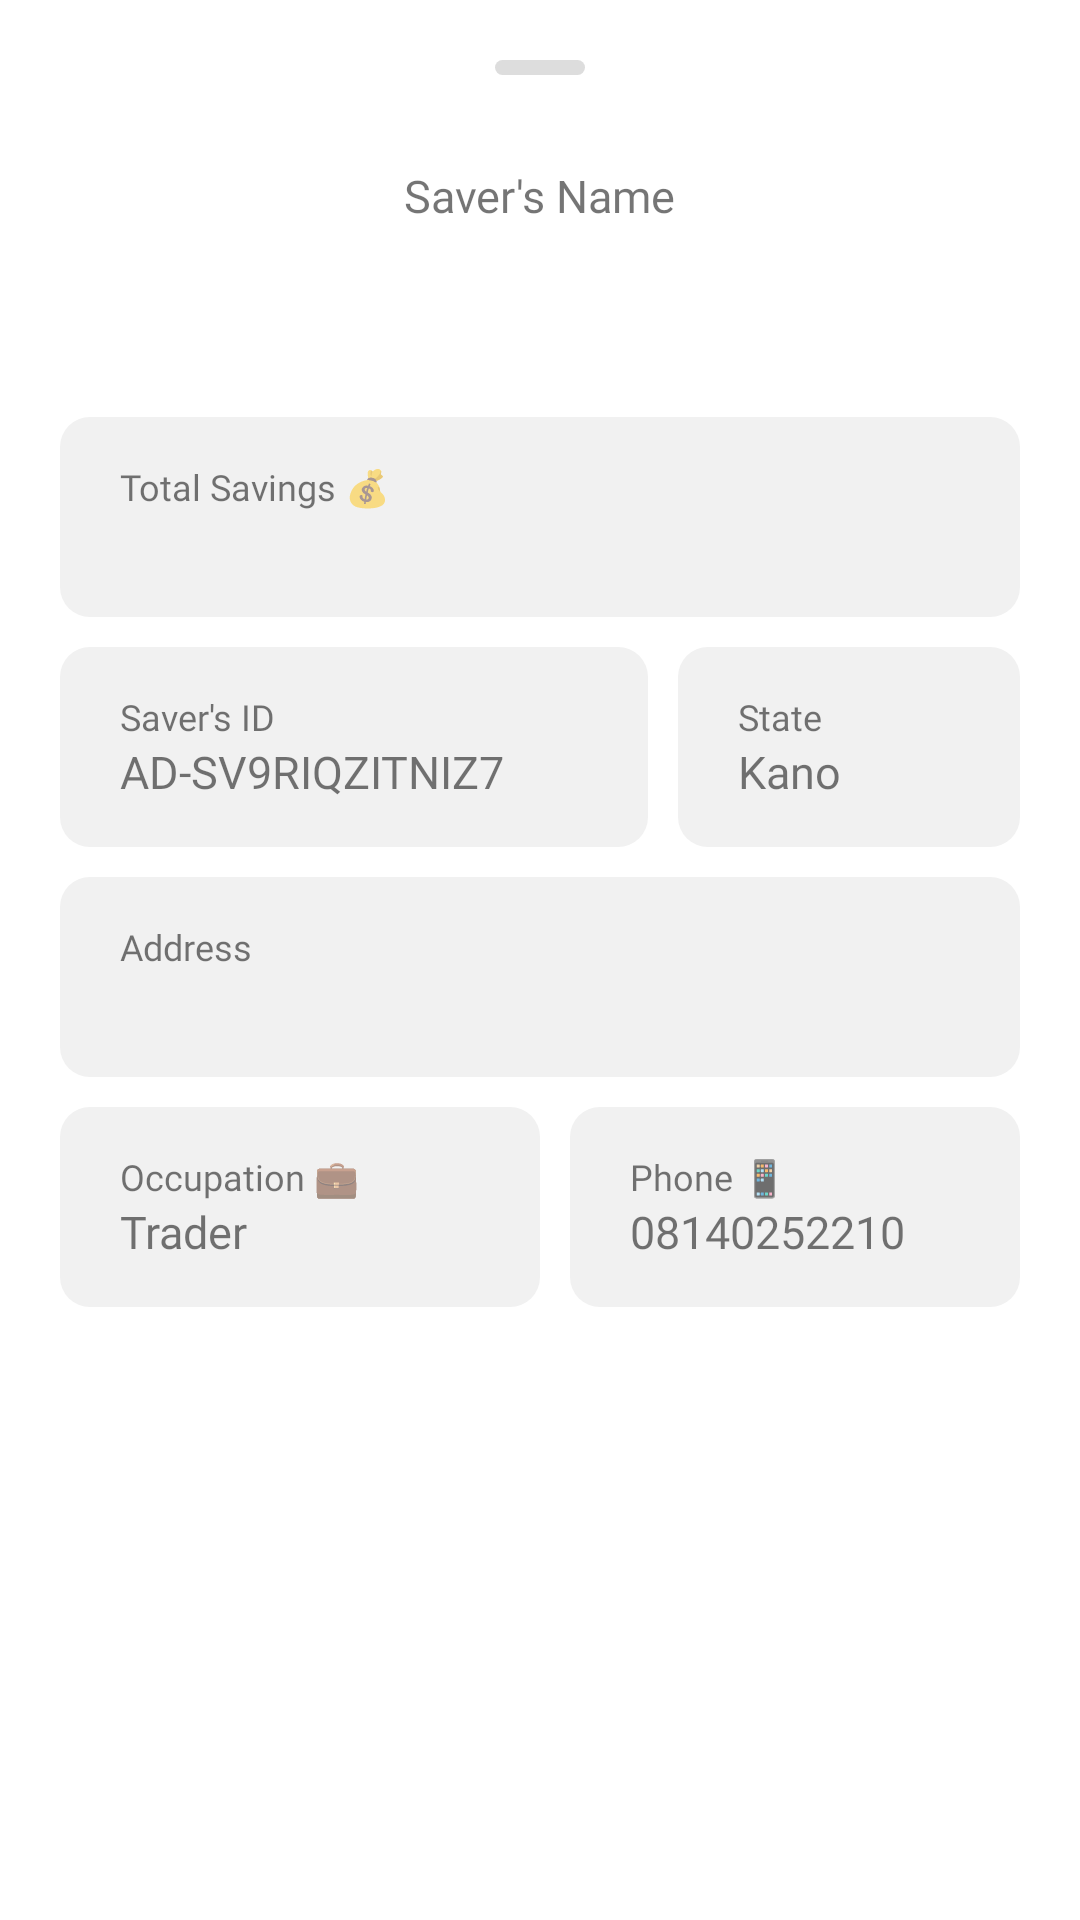

The Android layout XML behind this screen, and the referenced resources:
<!-- AndroidManifest.xml: application theme SplashScreenTheme -->
<!-- res/layout/saverdetailsbottomsheet.xml -->
<?xml version="1.0" encoding="utf-8"?>
<layout xmlns:android="http://schemas.android.com/apk/res/android"
    xmlns:app="http://schemas.android.com/apk/res-auto"
    xmlns:tools="http://schemas.android.com/tools">

    <data>

    </data>

    <LinearLayout
        android:background="?android:colorBackground"
        android:layout_width="match_parent"
        android:paddingBottom="20dp"
        android:layout_height="wrap_content">

        <LinearLayout
            android:layout_width="match_parent"
            android:layout_height="wrap_content"
            android:orientation="vertical"
            android:gravity="center_horizontal"
            app:layout_constraintBottom_toBottomOf="parent"
            app:layout_constraintEnd_toEndOf="parent"
            app:layout_constraintStart_toStartOf="parent"
            app:layout_constraintTop_toTopOf="parent">

            <FrameLayout
                android:id="@+id/bar"
                android:layout_marginTop="20dp"
                android:background="@drawable/rounded"
                android:layout_width="30dp"
                android:layout_height="5dp" />

            <LinearLayout
                android:id="@+id/any"
                android:layout_width="match_parent"
                android:layout_height="wrap_content"
                android:layout_marginStart="20dp"
                android:layout_marginTop="10dp"
                android:layout_marginEnd="20dp"
                android:gravity="center_horizontal"
                android:orientation="vertical"
                android:padding="20dp">

                <TextView
                    android:layout_width="wrap_content"
                    android:layout_height="wrap_content"
                    android:fontFamily="@font/inter_regular"
                    android:textSize="15dp"
                    android:text="Saver's Name" />

                <TextView
                    android:id="@+id/saver_namee"
                    android:layout_width="wrap_content"
                    android:layout_height="wrap_content"
                    android:textAppearance="@style/TextAppearance.AppCompat.Large"
                    android:fontFamily="@font/inter_semibold"
                    android:textSize="25dp"
                    tools:text="Ahmed Musa" />
            </LinearLayout>

            <LinearLayout
                android:id="@+id/transprice"
                android:layout_width="match_parent"
                android:layout_height="wrap_content"
                android:layout_marginStart="20dp"
                android:layout_marginTop="10dp"
                android:layout_marginEnd="20dp"
                android:background="@drawable/rounded_gray_background"
                android:orientation="vertical"
                style="@style/detials">

                <TextView
                    android:layout_width="wrap_content"
                    android:layout_height="wrap_content"
                    android:fontFamily="@font/inter_regular"
                    android:textSize="12dp"
                    android:text="Total Savings 💰" />

                <TextView
                    android:id="@+id/saver_email"
                    android:layout_width="match_parent"
                    android:layout_height="wrap_content"
                    android:fontFamily="@font/inter_medium"
                    android:textSize="15dp"
                    tools:text="NGN 0.00" />
            </LinearLayout>

            <LinearLayout
                android:orientation="horizontal"
                android:layout_width="match_parent"
                android:layout_height="wrap_content">
                <LinearLayout
                    android:layout_weight="1"
                    android:id="@+id/transtype"
                    android:layout_width="match_parent"
                    android:layout_height="wrap_content"
                    android:layout_marginStart="20dp"
                    android:layout_marginTop="10dp"
                    android:background="@drawable/rounded_gray_background"
                    android:orientation="vertical"
                    style="@style/detials">

                    <TextView
                        android:layout_width="wrap_content"
                        android:layout_height="wrap_content"
                        android:fontFamily="@font/inter_regular"
                        android:text="Saver's ID"
                        android:textSize="12dp" />

                    <LinearLayout
                        android:gravity="center_vertical"
                        android:orientation="horizontal"
                        android:layout_width="match_parent"
                        android:layout_height="wrap_content">
                        <TextView
                            android:id="@+id/saver_id"
                            android:layout_weight="1"
                            android:layout_width="match_parent"
                            android:layout_height="wrap_content"
                            android:fontFamily="@font/inter_medium"
                            android:text="AD-SV9RIQZITNIZ7"
                            android:textSize="15dp" />
                        <ImageView
                            android:id="@+id/copy_image"
                            android:src="@drawable/ic_baseline_content_copy_24"
                            android:layout_width="wrap_content"
                            android:layout_height="wrap_content"/>

                    </LinearLayout>



                </LinearLayout>
                <LinearLayout
                    android:layout_weight="1.5"
                    android:id="@+id/state"
                    android:layout_width="match_parent"
                    android:layout_height="wrap_content"
                    android:layout_marginStart="10dp"
                    android:layout_marginTop="10dp"
                    android:layout_marginEnd="20dp"
                    android:background="@drawable/rounded_gray_background"
                    android:orientation="vertical"
                    style="@style/detials">

                    <TextView
                        android:layout_width="wrap_content"
                        android:layout_height="wrap_content"
                        android:fontFamily="@font/inter_regular"
                        android:text="State"
                        android:textSize="12dp" />

                    <TextView
                        android:id="@+id/saver_state"
                        android:layout_width="match_parent"
                        android:layout_height="wrap_content"
                        android:fontFamily="@font/inter_medium"
                        android:text="Kano"
                        android:textSize="15dp" />

                </LinearLayout>

            </LinearLayout>

            <LinearLayout
                android:id="@+id/address_layout"
                android:layout_width="match_parent"
                android:layout_height="wrap_content"
                android:layout_marginStart="20dp"
                android:layout_marginTop="10dp"
                android:layout_marginEnd="20dp"
                android:background="@drawable/rounded_gray_background"
                android:orientation="vertical"
                style="@style/detials">

                <TextView
                    android:layout_width="wrap_content"
                    android:layout_height="wrap_content"
                    android:fontFamily="@font/inter_regular"
                    android:textSize="12dp"
                    android:text="Address" />

                <TextView
                    android:id="@+id/saver_address"
                    android:layout_width="match_parent"
                    android:layout_height="wrap_content"
                    android:fontFamily="@font/inter_medium"
                    android:textSize="15dp"
                    tools:text="NO 412 L/Alfadarai" />
            </LinearLayout>

            <LinearLayout
                android:orientation="horizontal"
                android:layout_width="match_parent"
                android:layout_height="wrap_content">
                <LinearLayout
                    android:layout_weight="1"
                    android:id="@+id/ocupation_layout"
                    android:layout_width="match_parent"
                    android:layout_height="wrap_content"
                    android:layout_marginStart="20dp"
                    android:layout_marginTop="10dp"
                    android:background="@drawable/rounded_gray_background"
                    android:orientation="vertical"
                    style="@style/detials">

                    <TextView
                        android:layout_width="wrap_content"
                        android:layout_height="wrap_content"
                        android:fontFamily="@font/inter_regular"
                        android:text="Occupation 💼"
                        android:textSize="12dp" />

                    <TextView
                        android:id="@+id/saver_occupation"
                        android:layout_width="match_parent"
                        android:layout_height="wrap_content"
                        android:fontFamily="@font/inter_medium"
                        android:text="Trader"
                        android:textSize="15dp" />

                </LinearLayout>
                <LinearLayout
                    android:layout_weight="1"
                    android:id="@+id/phone_layout"
                    android:layout_width="match_parent"
                    android:layout_height="wrap_content"
                    android:layout_marginStart="10dp"
                    android:layout_marginTop="10dp"
                    android:layout_marginEnd="20dp"
                    android:background="@drawable/rounded_gray_background"
                    android:orientation="vertical"
                    style="@style/detials">

                    <TextView
                        android:layout_width="wrap_content"
                        android:layout_height="wrap_content"
                        android:fontFamily="@font/inter_regular"
                        android:text="Phone 📱"
                        android:textSize="12dp" />

                    <TextView
                        android:singleLine="true"
                        android:id="@+id/saver_phone_number"
                        android:layout_width="match_parent"
                        android:layout_height="wrap_content"
                        android:fontFamily="@font/inter_medium"
                        android:text="08140252210"
                        android:textSize="15dp" />

                </LinearLayout>

            </LinearLayout>


        </LinearLayout>
    </LinearLayout>
</layout>
<!-- resources referenced by this layout -->
<resources>
  <!-- drawable rounded (drawable-v24) -->
  <?xml version="1.0" encoding="utf-8"?>
  <shape android:shape="rectangle" xmlns:android="http://schemas.android.com/apk/res/android">
      <corners android:radius="10dp" />
      <solid android:color="#DDDDDD"/>
  
  </shape>
  <!-- drawable rounded_gray_background (drawable) -->
  <?xml version="1.0" encoding="utf-8"?>
  <shape xmlns:android="http://schemas.android.com/apk/res/android">
      <corners android:radius="10dp" />
      <solid android:color="?android:attr/colorAccent" />
  </shape>
  <style name="detials" parent="Theme.Adashi">
          <item name="android:paddingBottom">15dp</item>
          <item name="android:paddingTop">15dp</item>
          <item name="android:paddingStart">20dp</item>
          <item name="android:paddingEnd">20dp</item>
  
      </style>
  <style name="SplashScreenTheme" parent="Theme.Adashi">
          <item name="android:windowBackground">@drawable/abstract_bg_green</item>
      </style>
  <style name="Theme.Adashi" parent="Theme.MaterialComponents.DayNight.NoActionBar">
          
          <item name="colorPrimary">@color/primaryColor</item>
          <item name="colorPrimaryVariant">@color/primaryDarkColor</item>
          <item name="colorOnPrimary">@color/white</item>
          
          <item name="colorSecondary">@color/secondaryLightColor</item>
          <item name="colorSecondaryVariant">@color/secondaryDarkColor</item>
          <item name="colorOnSecondary">@color/black</item>
          <item name="colorAccent">@color/ash</item>
          
          <item name="android:statusBarColor" tools:targetApi="l">?attr/colorPrimaryVariant</item>
          
          <item name="otpViewStyle">@style/OtpWidget.OtpView</item>
      </style>
  <!-- drawable abstract_bg_green: png bitmap (drawable, 417884 bytes) -->
  <color name="primaryColor">#006156</color>
  <color name="primaryDarkColor">#00362d</color>
  <color name="white">#ffffff</color>
  <color name="secondaryLightColor">#ffffd9</color>
  <color name="secondaryDarkColor">#cbbc77</color>
  <color name="black">#000000</color>
  <color name="ash">#F1F1F1</color>
</resources>
